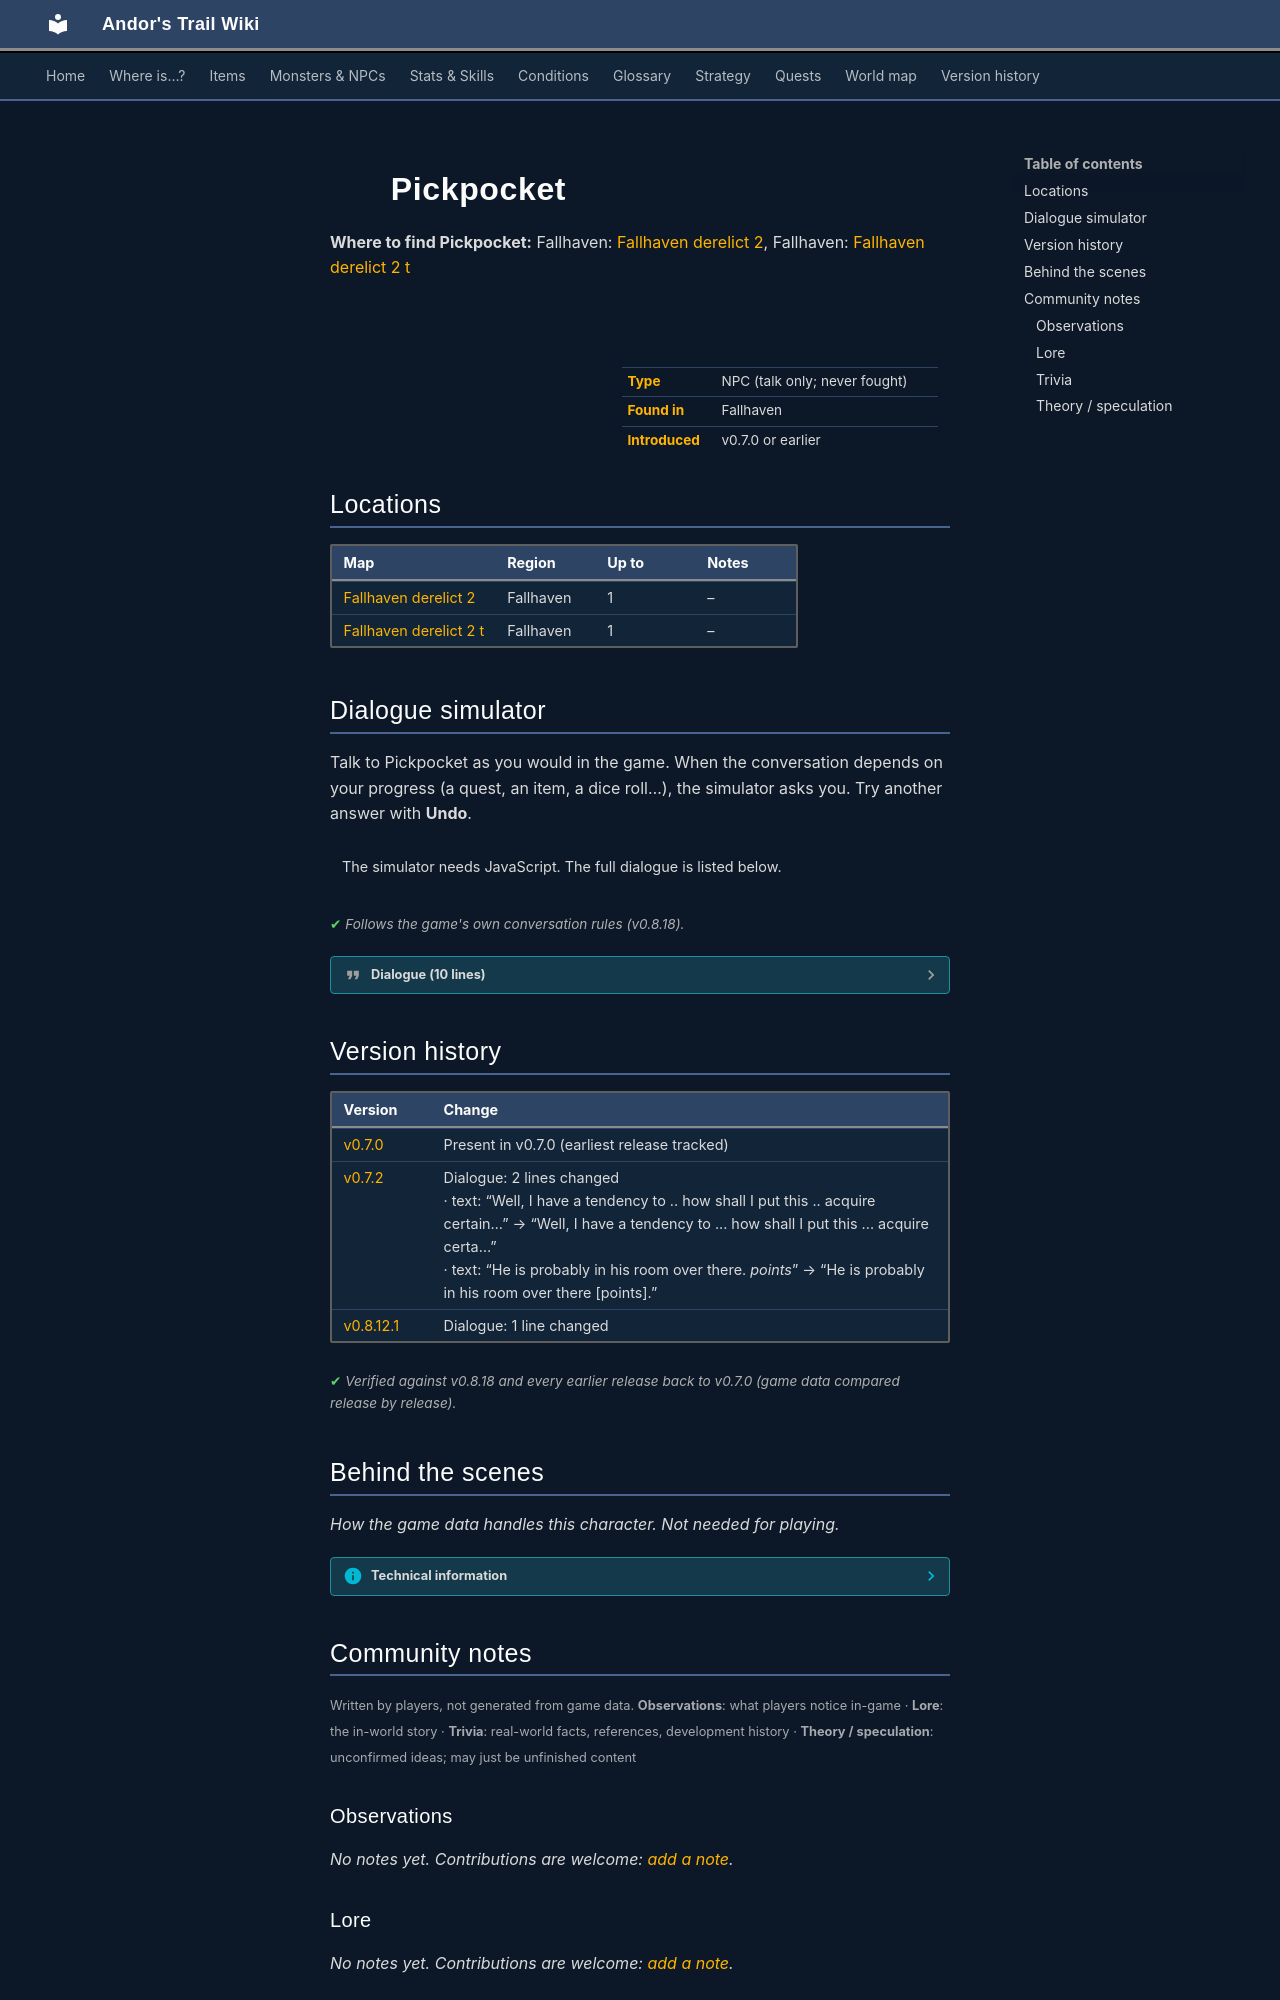

repository: asdfghjkl628/Andor-s-Trail-Wikiiii · page: monsters/pickpocket/index.html · generator: mkdocs

---
description: "Pickpocket is a non-player character (NPC) in Andor's Trail, found in Fallhaven."
---

# ![](../assets/icons/monsters/monsters_men_7.png){ .sprite } Pickpocket

**Where to find Pickpocket:** Fallhaven: [Fallhaven derelict 2](../maps/fallhaven_derelict2.md#pin-npc-pickpocket), Fallhaven: [Fallhaven derelict 2 t](../maps/fallhaven_derelict2_t.md#pin-npc-pickpocket)

<div class="infobox" markdown>

<p class="ib-img"><img class="sprite" src="../../assets/icons/monsters/monsters_men_7.png" alt=""></p>

| | |
|---|---|
| **Type** | NPC (talk only; never fought) |
| **Found in** | Fallhaven |
| **Introduced** | v0.7.0 or earlier |

</div>

## Locations

| Map | Region | Up to | Notes |
|---|---|---|---|
| [Fallhaven derelict 2](../maps/fallhaven_derelict2.md) | Fallhaven | 1 | – |
| [Fallhaven derelict 2 t](../maps/fallhaven_derelict2_t.md) | Fallhaven | 1 | – |

## Dialogue simulator

Talk to Pickpocket as you would in the game. When the conversation depends on your progress (a quest, an item, a dice roll…), the simulator asks you. Try another answer with **Undo**.

<div class="dlg-sim" data-src="../../assets/dialogue/thievesguild_pickpocket_1.json" data-npc="Pickpocket" markdown="0"><noscript>The simulator needs JavaScript. The full dialogue is listed below.</noscript></div>

<p class="verified">Follows the game's own conversation rules (v0.8.18).</p>

??? quote "Dialogue (10 lines)"

    *Exactly as in the game files. Each line appears once; links jump to where a choice leads.*

    <span id="d-thievesguild_pickpocket_1"></span>**`thievesguild_pickpocket_1`** Pickpocket: “Hello there.”

    - “Who are you?” → [thievesguild_pickpocket_2](#d-thievesguild_pickpocket_2)
    - “What is this place?” → [thievesguild_thief_2](#d-thievesguild_thief_2)

    <span id="d-thievesguild_pickpocket_2"></span>**`thievesguild_pickpocket_2`** Pickpocket: “My real name is unimportant. People mostly call me Quickfingers.”

    - “Why is that?” → [thievesguild_pickpocket_3](#d-thievesguild_pickpocket_3)

    <span id="d-thievesguild_thief_2"></span>**`thievesguild_thief_2`** Pickpocket: “This is our guild hall. We are safe from the guards of Fallhaven in here.”

    - Next → [thievesguild_thief_3](#d-thievesguild_thief_3)

    <span id="d-thievesguild_pickpocket_3"></span>**`thievesguild_pickpocket_3`** Pickpocket: “Well, I have a tendency to ... how shall I put this ... acquire certain things easily.”

    - Next → [thievesguild_pickpocket_4](#d-thievesguild_pickpocket_4)

    <span id="d-thievesguild_thief_3"></span>**`thievesguild_thief_3`** Pickpocket: “We can do pretty much as we like here. As long as Umar allows it, that is.”

    - “Do you know where I can find Umar?” → [thievesguild_thief_4](#d-thievesguild_thief_4)
    - “Who is Umar?” → [thievesguild_thief_5](#d-thievesguild_thief_5)

    <span id="d-thievesguild_pickpocket_4"></span>**`thievesguild_pickpocket_4`** Pickpocket: “Things previously in the possession of other people.”

    - “Do you mean like stealing?” *(if pay 1 gold)* → [thievesguild_pickpocket_5](#d-thievesguild_pickpocket_5)
    - “Isn't that stealing?” *(if NOT have 1 gold)* → [thievesguild_pickpocket_5](#d-thievesguild_pickpocket_5)

    <span id="d-thievesguild_thief_4"></span>**`thievesguild_thief_4`** Pickpocket: “He is probably in his room over there [points].”

    - “Thanks.” → *conversation ends*

    <span id="d-thievesguild_thief_5"></span>**`thievesguild_thief_5`** Pickpocket: “Umar is our guild leader. He decides our rules and guides us in moral decisions.”

    - “Where can I find him?” → [thievesguild_thief_4](#d-thievesguild_thief_4)

    <span id="d-thievesguild_pickpocket_5"></span>**`thievesguild_pickpocket_5`** Pickpocket: “No no. I wouldn't call it stealing. It's more of a transfer of ownership. To me, that is.”

    - “That sounds a lot like stealing to me.” → [thievesguild_pickpocket_6](#d-thievesguild_pickpocket_6)
    - “That sounds like a good justification.” → [thievesguild_pickpocket_6](#d-thievesguild_pickpocket_6)

    <span id="d-thievesguild_pickpocket_6"></span>**`thievesguild_pickpocket_6`** Pickpocket: “After all, we are the Thieves' Guild. What did you expect?”




## Version history

| Version | Change |
|---|---|
| [v0.7.0](../versions/0.7.0.md) | Present in v0.7.0 (earliest release tracked) |
| [v0.7.2](../versions/0.7.2.md) | Dialogue: 2 lines changed<br>· text: “Well, I have a tendency to .. how shall I put this .. acquire certain…” → “Well, I have a tendency to ... how shall I put this ... acquire certa…”<br>· text: “He is probably in his room over there. *points*” → “He is probably in his room over there [points].” |
| [v0.8.12.1](../versions/0.8.12.1.md) | Dialogue: 1 line changed |

<p class="verified">Verified against v0.8.18 and every earlier release back to v0.7.0 (game data compared release by release).</p>


## Behind the scenes

*How the game data handles this character. Not needed for playing.*

??? info "Technical information"

    | | |
    |---|---|
    | Entry ID | `pickpocket` |
    | Type (wiki) | NPC |
    | Spawn group | `pickpocket` |
    | Loot table | – |
    | Conversation | `thievesguild_pickpocket_1` |
    | Faction | – |
    | Movement | – |
    | Icon | `monsters_men:7` |
    | Defined in | `res/raw/monsterlist_v068_npcs.json` |

    Raw data:

    ```json
    {
     "id": "pickpocket",
     "name": "Pickpocket",
     "iconID": "monsters_men:7",
     "monsterClass": "humanoid",
     "spawnGroup": "pickpocket",
     "phraseID": "thievesguild_pickpocket_1"
    }
    ```


## Community notes

<small>Written by players, not generated from game data. **Observations**: what players notice in-game · **Lore**: the in-world story · **Trivia**: real-world facts, references, development history · **Theory / speculation**: unconfirmed ideas; may just be unfinished content</small>

### Observations

*No notes yet. Contributions are welcome: [add a note](https://github.com/asdfghjkl628/Andor-s-Trail-Wikiiii/new/main/notes/monsters?filename=pickpocket.md&value=%23%23%20Observations%0A%0A%3C%21--%20what%20players%20notice%20in-game%20--%3E%0A%0A%23%23%20Lore%0A%0A%3C%21--%20the%20in-world%20story%20--%3E%0A%0A%23%23%20Trivia%0A%0A%3C%21--%20real-world%20facts%2C%20references%2C%20development%20history%20--%3E%0A%0A%23%23%20Theory%20/%20speculation%0A%0A%3C%21--%20unconfirmed%20ideas%3B%20may%20just%20be%20unfinished%20content%20--%3E%0A).*

### Lore

*No notes yet. Contributions are welcome: [add a note](https://github.com/asdfghjkl628/Andor-s-Trail-Wikiiii/new/main/notes/monsters?filename=pickpocket.md&value=%23%23%20Observations%0A%0A%3C%21--%20what%20players%20notice%20in-game%20--%3E%0A%0A%23%23%20Lore%0A%0A%3C%21--%20the%20in-world%20story%20--%3E%0A%0A%23%23%20Trivia%0A%0A%3C%21--%20real-world%20facts%2C%20references%2C%20development%20history%20--%3E%0A%0A%23%23%20Theory%20/%20speculation%0A%0A%3C%21--%20unconfirmed%20ideas%3B%20may%20just%20be%20unfinished%20content%20--%3E%0A).*
